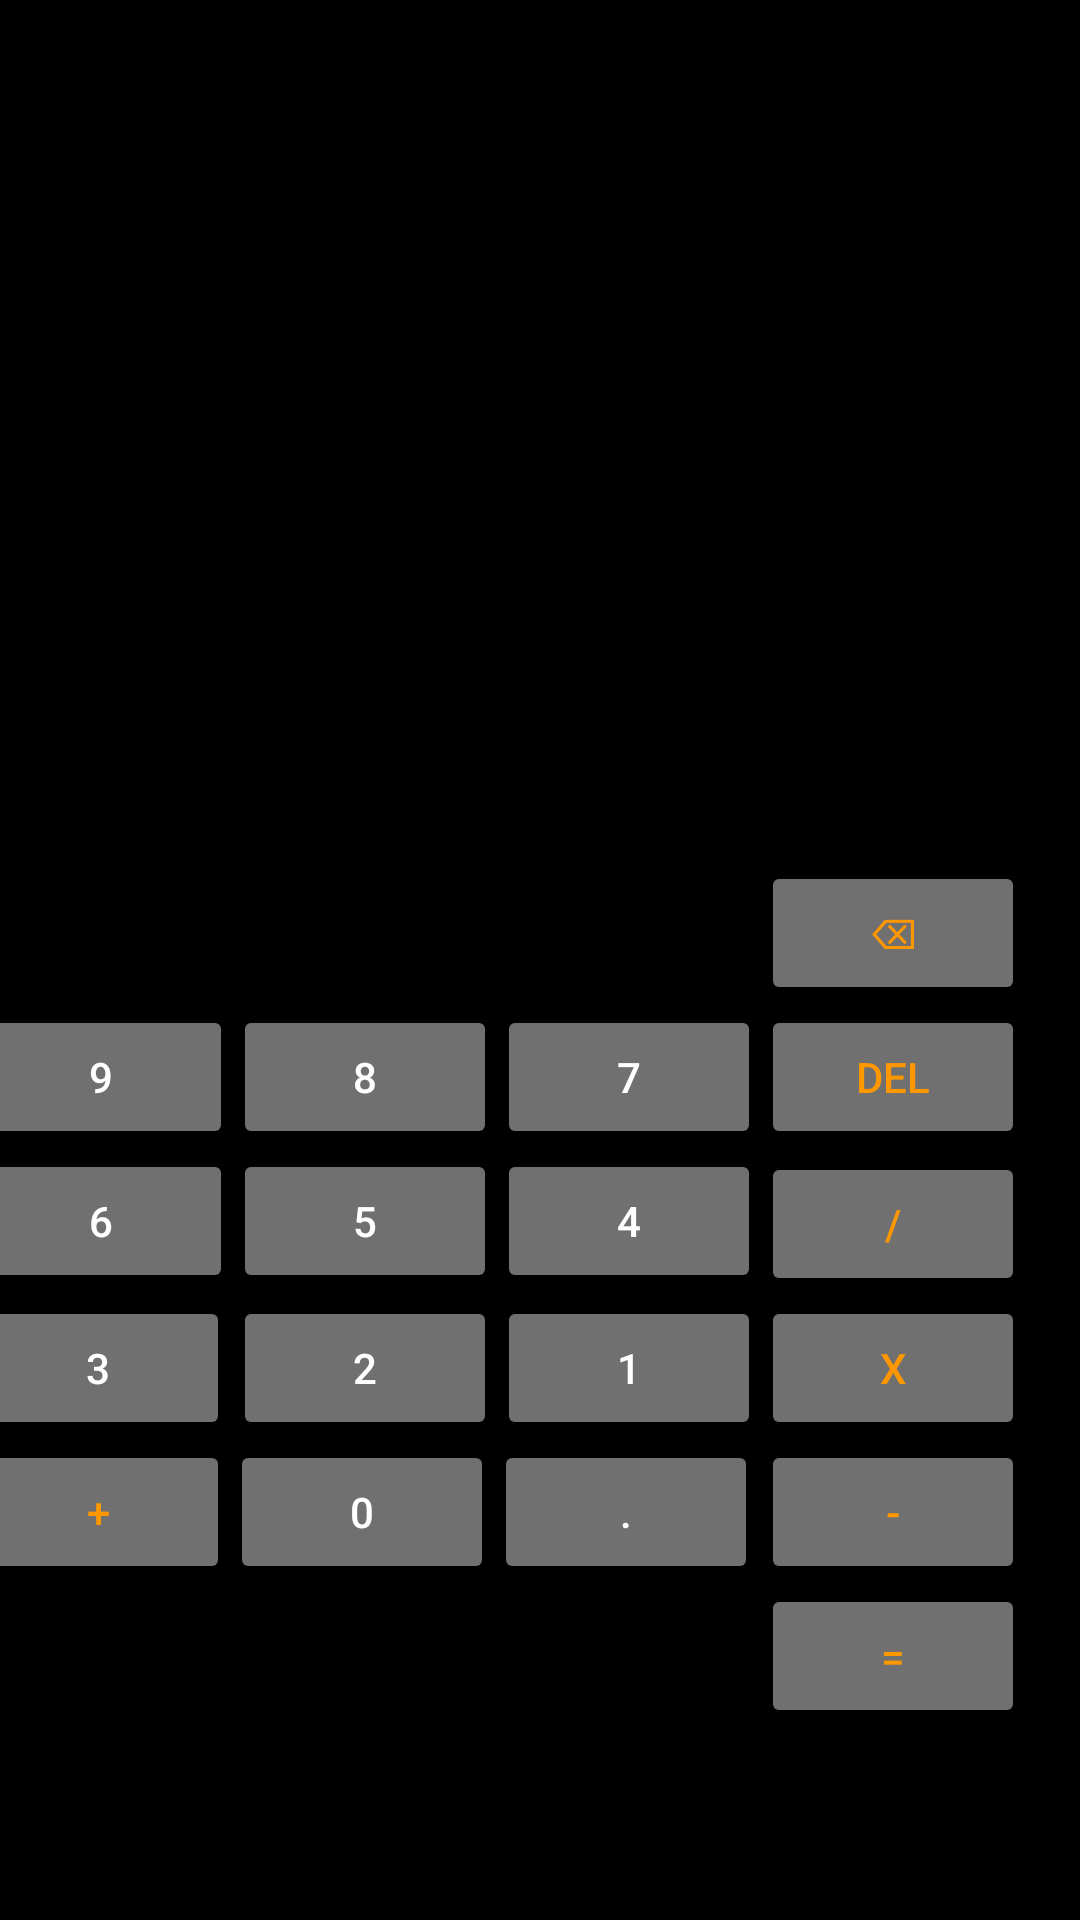

This screen was rendered from an Android layout file. Write that file and the resources it references.
<!-- AndroidManifest.xml: application theme Theme.AgendaMJ -->
<!-- res/layout/activity_calculadora.xml -->
<?xml version="1.0" encoding="utf-8"?>
<androidx.constraintlayout.widget.ConstraintLayout xmlns:android="http://schemas.android.com/apk/res/android"
    xmlns:app="http://schemas.android.com/apk/res-auto"
    xmlns:tools="http://schemas.android.com/tools"
    android:id="@+id/main"
    android:layout_width="match_parent"
    android:layout_height="match_parent"
    android:background="#000000"
    tools:context=".Calculadora">

    <TextView
        android:id="@+id/textOperacion"
        android:layout_width="wrap_content"
        android:layout_height="wrap_content"
        android:layout_marginStart="16dp"
        android:layout_marginBottom="160dp"
        android:textColor="#9D9696"
        android:textSize="56dp"
        app:layout_constraintBottom_toTopOf="@+id/Bt1"
        app:layout_constraintStart_toStartOf="parent" />

    <Button
        android:id="@+id/Bt1"
        android:layout_width="wrap_content"
        android:layout_height="wrap_content"
        android:backgroundTint="#717070"
        android:onClick="asignarNumero"
        android:text="9"
        android:textColor="#FFFFFF"
        android:textColorLink="#673AB7"
        app:layout_constraintBaseline_toBaselineOf="@+id/Bt2"
        app:layout_constraintEnd_toStartOf="@+id/Bt2"
        app:layout_constraintHorizontal_chainStyle="packed"
        app:layout_constraintStart_toStartOf="parent" />

    <Button
        android:id="@+id/Bt2"
        android:layout_width="wrap_content"
        android:layout_height="wrap_content"
        android:layout_marginBottom="49dp"
        android:backgroundTint="#717070"
        android:onClick="asignarNumero"
        android:text="8"
        android:textColor="#FFFFFF"
        app:layout_constraintBottom_toTopOf="@+id/Bt10"
        app:layout_constraintEnd_toStartOf="@+id/Bt3"
        app:layout_constraintStart_toEndOf="@+id/Bt1" />

    <Button
        android:id="@+id/Bt3"
        android:layout_width="wrap_content"
        android:layout_height="wrap_content"
        android:backgroundTint="#717070"
        android:onClick="asignarNumero"
        android:text="7"
        android:textColor="#FFFFFF"
        app:layout_constraintEnd_toStartOf="@+id/Bt4"
        app:layout_constraintStart_toEndOf="@+id/Bt2"
        app:layout_constraintTop_toTopOf="@+id/Bt2" />

    <Button
        android:id="@+id/Bt5"
        android:layout_width="wrap_content"
        android:layout_height="wrap_content"
        android:backgroundTint="#717070"
        android:onClick="asignarNumero"
        android:text="6"
        android:textColor="#FFFFFF"
        app:layout_constraintBaseline_toBaselineOf="@+id/Bt6"
        app:layout_constraintEnd_toStartOf="@+id/Bt6"
        app:layout_constraintHorizontal_chainStyle="packed"
        app:layout_constraintStart_toStartOf="parent" />

    <Button
        android:id="@+id/Bt6"
        android:layout_width="wrap_content"
        android:layout_height="wrap_content"
        android:backgroundTint="#717070"
        android:onClick="asignarNumero"
        android:text="5"
        android:textColor="#FFFFFF"
        app:layout_constraintEnd_toStartOf="@+id/Bt7"
        app:layout_constraintStart_toEndOf="@+id/Bt5"
        app:layout_constraintTop_toBottomOf="@+id/Bt1" />

    <Button
        android:id="@+id/Bt7"
        android:layout_width="wrap_content"
        android:layout_height="wrap_content"
        android:backgroundTint="#717070"
        android:onClick="asignarNumero"
        android:text="4"
        android:textColor="#FFFFFF"
        app:layout_constraintBaseline_toBaselineOf="@+id/Bt6"
        app:layout_constraintEnd_toStartOf="@+id/Bt8"
        app:layout_constraintStart_toEndOf="@+id/Bt6" />

    <Button
        android:id="@+id/Bt9"
        android:layout_width="wrap_content"
        android:layout_height="wrap_content"
        android:layout_marginEnd="1dp"
        android:layout_marginBottom="160dp"
        android:backgroundTint="#717070"
        android:onClick="asignarNumero"
        android:text="3"
        android:textColor="#FFFFFF"
        app:layout_constraintBottom_toBottomOf="parent"
        app:layout_constraintEnd_toStartOf="@+id/Bt10"
        app:layout_constraintHorizontal_chainStyle="packed"
        app:layout_constraintStart_toStartOf="parent" />

    <Button
        android:id="@+id/Bt10"
        android:layout_width="wrap_content"
        android:layout_height="wrap_content"
        android:backgroundTint="#717070"
        android:onClick="asignarNumero"
        android:text="2"
        android:textColor="#FFFFFF"
        app:layout_constraintBaseline_toBaselineOf="@+id/Bt11"
        app:layout_constraintEnd_toStartOf="@+id/Bt11"
        app:layout_constraintStart_toEndOf="@+id/Bt9" />

    <Button
        android:id="@+id/Bt11"
        android:layout_width="wrap_content"
        android:layout_height="wrap_content"
        android:backgroundTint="#717070"
        android:onClick="asignarNumero"
        android:text="1"
        android:textColor="#FFFFFF"
        app:layout_constraintEnd_toStartOf="@+id/Bt12"
        app:layout_constraintStart_toEndOf="@+id/Bt10"
        app:layout_constraintTop_toBottomOf="@+id/Bt8" />

    <Button
        android:id="@+id/Bt13"
        android:layout_width="wrap_content"
        android:layout_height="wrap_content"
        android:backgroundTint="#717070"
        android:onClick="asignarOperador"
        android:text="+"
        android:textColor="#FF9800"
        app:layout_constraintBaseline_toBaselineOf="@+id/Bt14"
        app:layout_constraintEnd_toStartOf="@+id/Bt14"
        app:layout_constraintHorizontal_chainStyle="packed"
        app:layout_constraintStart_toStartOf="parent" />

    <Button
        android:id="@+id/Bt14"
        android:layout_width="wrap_content"
        android:layout_height="wrap_content"
        android:backgroundTint="#717070"
        android:onClick="asignarNumero"
        android:text="0"
        android:textColor="#FFFFFF"
        app:layout_constraintEnd_toStartOf="@+id/Bt15"
        app:layout_constraintStart_toEndOf="@+id/Bt13"
        app:layout_constraintTop_toBottomOf="@+id/Bt9" />

    <Button
        android:id="@+id/Bt15"
        android:layout_width="wrap_content"
        android:layout_height="wrap_content"
        android:layout_marginEnd="1dp"
        android:backgroundTint="#717070"
        android:onClick="asignarNumero"
        android:text="."
        android:textColor="#FFFFFF"
        app:layout_constraintBaseline_toBaselineOf="@+id/Bt14"
        app:layout_constraintEnd_toStartOf="@+id/Bt16"
        app:layout_constraintStart_toEndOf="@+id/Bt14" />

    <Button
        android:id="@+id/Bt4"
        android:layout_width="wrap_content"
        android:layout_height="wrap_content"
        android:layout_marginEnd="29dp"
        android:backgroundTint="#717070"
        android:onClick="borrarGeneral"
        android:text="Del"
        android:textColor="#FF9800"
        app:layout_constraintBaseline_toBaselineOf="@+id/Bt3"
        app:layout_constraintEnd_toEndOf="parent"
        app:layout_constraintStart_toEndOf="@+id/Bt3" />

    <Button
        android:id="@+id/Bt8"
        android:layout_width="wrap_content"
        android:layout_height="wrap_content"
        android:layout_marginEnd="29dp"
        android:layout_marginBottom="48dp"
        android:backgroundTint="#717070"
        android:onClick="asignarOperador"
        android:text="/"
        android:textColor="#FF9800"
        app:layout_constraintBottom_toTopOf="@+id/Bt15"
        app:layout_constraintEnd_toEndOf="parent"
        app:layout_constraintStart_toEndOf="@+id/Bt7" />

    <Button
        android:id="@+id/Bt12"
        android:layout_width="wrap_content"
        android:layout_height="wrap_content"
        android:layout_marginEnd="30dp"
        android:backgroundTint="#717070"
        android:onClick="asignarOperador"
        android:text="x"
        android:textColor="#FF9800"
        app:layout_constraintBaseline_toBaselineOf="@+id/Bt11"
        app:layout_constraintEnd_toEndOf="parent"
        app:layout_constraintStart_toEndOf="@+id/Bt11" />

    <Button
        android:id="@+id/Bt16"
        android:layout_width="wrap_content"
        android:layout_height="wrap_content"
        android:layout_marginTop="48dp"
        android:layout_marginEnd="30dp"
        android:backgroundTint="#717070"
        android:onClick="calcular"
        android:text="="
        android:textColor="#FF9800"
        app:layout_constraintEnd_toEndOf="parent"
        app:layout_constraintStart_toEndOf="@+id/Bt15"
        app:layout_constraintTop_toBottomOf="@+id/Bt12" />

    <TextView
        android:id="@+id/TextResult"
        android:layout_width="wrap_content"
        android:layout_height="wrap_content"
        android:layout_marginStart="16dp"
        android:layout_marginBottom="72dp"
        android:textColor="#FFFFFF"
        android:textSize="56dp"
        app:layout_constraintBottom_toTopOf="@+id/Bt1"
        app:layout_constraintStart_toStartOf="parent" />

    <Button
        android:id="@+id/button"
        android:layout_width="wrap_content"
        android:layout_height="wrap_content"
        android:backgroundTint="#717070"
        android:onClick="asignarOperador"
        android:text="-"
        android:textColor="#FF9800"
        app:layout_constraintBaseline_toBaselineOf="@+id/Bt15"
        app:layout_constraintEnd_toEndOf="@+id/Bt12" />

    <Button
        android:id="@+id/button2"
        android:layout_width="wrap_content"
        android:layout_height="wrap_content"
        android:backgroundTint="#717070"
        android:onClick="borrarUltimoDigito"
        android:text="⌫"
        android:textColor="#FF9800"
        app:layout_constraintBottom_toTopOf="@+id/Bt4"
        app:layout_constraintEnd_toEndOf="@+id/Bt4" />

    <TextView
        android:id="@+id/tvHistorial"
        android:layout_width="122dp"
        android:layout_height="19dp"
        android:layout_marginTop="21dp"
        android:layout_marginEnd="45dp"
        app:layout_constraintEnd_toEndOf="parent"
        app:layout_constraintTop_toTopOf="parent" />
</androidx.constraintlayout.widget.ConstraintLayout>
<!-- resources referenced by this layout -->
<resources>
  <style name="Theme.AgendaMJ" parent="Base.Theme.AgendaMJ" />
  <style name="Base.Theme.AgendaMJ" parent="Theme.Material3.DayNight.NoActionBar">
          
          
      </style>
</resources>
